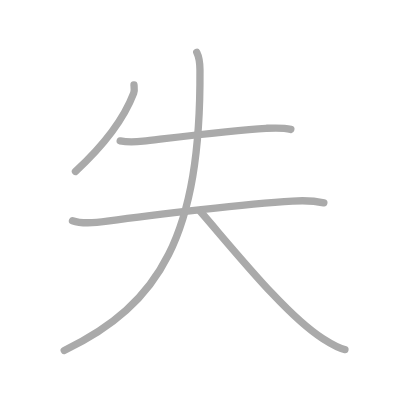
t = 0.00 s
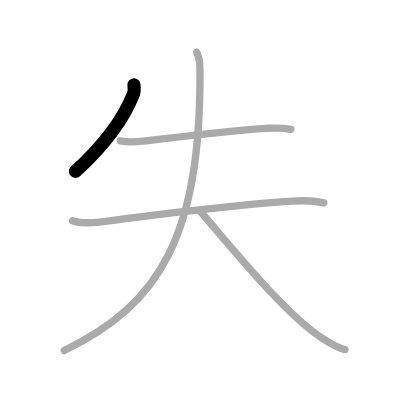
t = 1.00 s
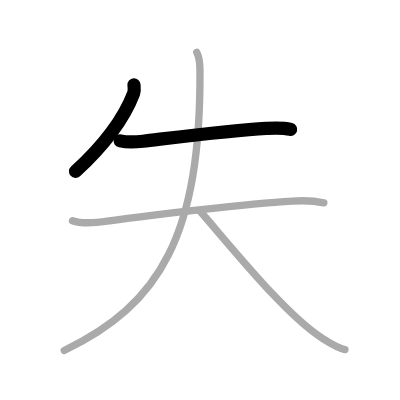
t = 2.00 s
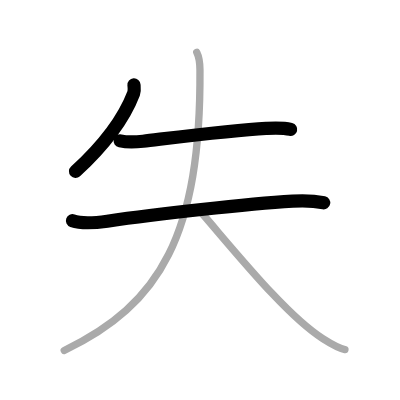
t = 3.00 s
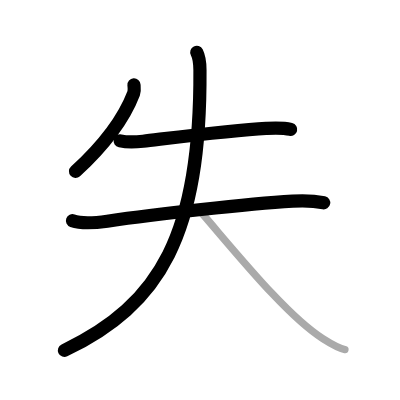
t = 4.00 s
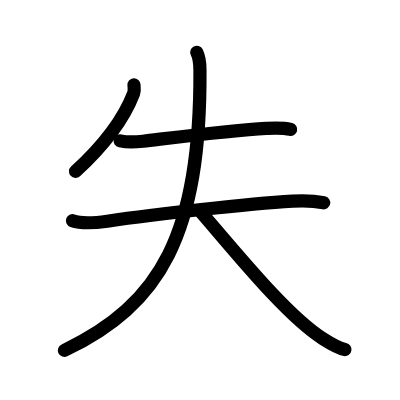
t = 5.00 s

The animated SVG that drew these frames (rendered in a browser with its animation timeline set to each time). Animation: 5 SMIL elements (animate=5); one cycle of 5.00 s.

<?xml version="1.0" standalone="no"?>
<!DOCTYPE svg PUBLIC "-//W3C//DTD SVG 1.1//EN"   "http://www.w3.org/Graphics/SVG/1.1/DTD/svg11.dtd">
<svg width="400px" height="400px"  version="1.1" xmlns="http://www.w3.org/2000/svg">
  <defs>
    <marker id="Triangle" viewBox="0 0 10 10" refX="0" refY="5" markerUnits="strokeWidth" markerWidth="3" style="stroke-opacity:0%;fill:#aaaaaa;" markerHeight="2" orient="auto">
      <path d="M 0 0 L 10 5 L 0 10 z" />
    </marker>
    
    <marker id="Arrow" viewBox="0 0 10 10" refX="5" refY="5" markerUnits="strokeWidth" markerWidth="1.8" style="stroke-opacity:0%;fill:#770000;" markerHeight="2" orient="auto">
      <path d="M 0 4 L 6 4 L 4 1 L 10 5 L 4 9 L 6 6 L 0 6 z" />
        <circle cx="5" cy="5" r="5" />
      </marker>
    
    <marker id="TriangleRed" viewBox="0 0 10 10" refX="0" refY="5" markerUnits="strokeWidth" markerWidth="3" style="stroke-opacity:0%;fill:#CC0000;" markerHeight="2" orient="auto">
      <path d="M 0 0 L 10 5 L 0 10 z" />
    </marker>
    
    <marker id="ArrowRed" viewBox="0 0 10 10" refX="5" refY="5" markerUnits="strokeWidth" markerWidth="1.8" style="stroke-opacity:0%;fill:#CC0000;" markerHeight="2" orient="auto">
      <path d="M 0 4 L 6 4 L 4 1 L 10 5 L 4 9 L 6 6 L 0 6 z" />
        <circle cx="5" cy="5" r="5" />
      </marker>
    
  </defs>
  
  <path style="fill:#ffffff; fill-opacity:100%; fill-rule:evenodd; stroke-width:0;" d="M 0 0 L 400px 0 L 400px 400px L 0 400px L 0 0" />

  <g transform="scale(3.6697247706422 3.6697247706422)">
<path style="fill:none; fill-opacity:0%; fill-rule:evenodd; stroke:#aaaaaa; stroke-opacity:100%; stroke-width: 1.5pt; stroke-linejoin:round; stroke-linecap:round;" d="M36.51 23.14c0.04 0.57 0.21 1.5-0.09 2.28c-2.42 6.33-7.05 13.2-15.86 21.3"></path>
<path style="fill:none; fill-opacity:0%; fill-rule:evenodd; stroke:#aaaaaa; stroke-opacity:100%; stroke-width: 1.5pt; stroke-linejoin:round; stroke-linecap:round;" d="M32.75 38.39c2.25 0.49 4.26 0.32 6.26 0.09c7.43-0.87 24.34-3.05 33.49-3.51c2.23-0.11 4.56-0.25 6.75 0.29"></path>
<path style="fill:none; fill-opacity:0%; fill-rule:evenodd; stroke:#aaaaaa; stroke-opacity:100%; stroke-width: 1.5pt; stroke-linejoin:round; stroke-linecap:round;" d="M19.75 60.14c2.71 0.97 6.7 0.53 9.49 0.13c13.14-1.9 38.25-4.73 50.51-5.47c2.81-0.17 5.72-0.13 8.5 0.46"></path>
<path style="fill:none; fill-opacity:0%; fill-rule:evenodd; stroke:#aaaaaa; stroke-opacity:100%; stroke-width: 1.5pt; stroke-linejoin:round; stroke-linecap:round;" d="M53.62 14.25c0.63 1.25 0.86 2.41 0.87 4.83C54.75 63.75 43.75 83 17.5 95.5"></path>
<path style="fill:none; fill-opacity:0%; fill-rule:evenodd; stroke:#aaaaaa; stroke-opacity:100%; stroke-width: 1.5pt; stroke-linejoin:round; stroke-linecap:round;" d="M54.5 57.5c9.99 11.52 23.52 28.43 33.46 34.78c2.9 1.85 4.85 2.75 6.04 2.97"></path>

<path style="fill:none; fill-opacity:0%; fill-rule:evenodd; stroke:#000000; stroke-opacity:100%; stroke-width: 2.7pt; stroke-linejoin:round; stroke-linecap:round;" d="M36.51 23.14c0.04 0.57 0.21 1.5-0.09 2.28c-2.42 6.33-7.05 13.2-15.86 21.3" pathLength="100" stroke-dashoffset="100" stroke-dasharray="100 105"><animate id="dashAnim1" attributeName="stroke-dashoffset" from="100" to="0" dur="1s" calcMode="linear" fill="freeze"/></path>
<path style="fill:none; fill-opacity:0%; fill-rule:evenodd; stroke:#000000; stroke-opacity:100%; stroke-width: 2.7pt; stroke-linejoin:round; stroke-linecap:round;" d="M32.75 38.39c2.25 0.49 4.26 0.32 6.26 0.09c7.43-0.87 24.34-3.05 33.49-3.51c2.23-0.11 4.56-0.25 6.75 0.29" pathLength="100" stroke-dashoffset="100" stroke-dasharray="100 105"><animate id="dashAnim2" attributeName="stroke-dashoffset" from="100" to="0" dur="1s" calcMode="linear" begin="dashAnim1.end" fill="freeze"/></path>
<path style="fill:none; fill-opacity:0%; fill-rule:evenodd; stroke:#000000; stroke-opacity:100%; stroke-width: 2.7pt; stroke-linejoin:round; stroke-linecap:round;" d="M19.75 60.14c2.71 0.97 6.7 0.53 9.49 0.13c13.14-1.9 38.25-4.73 50.51-5.47c2.81-0.17 5.72-0.13 8.5 0.46" pathLength="100" stroke-dashoffset="100" stroke-dasharray="100 105"><animate id="dashAnim3" attributeName="stroke-dashoffset" from="100" to="0" dur="1s" calcMode="linear" begin="dashAnim2.end" fill="freeze"/></path>
<path style="fill:none; fill-opacity:0%; fill-rule:evenodd; stroke:#000000; stroke-opacity:100%; stroke-width: 2.7pt; stroke-linejoin:round; stroke-linecap:round;" d="M53.62 14.25c0.63 1.25 0.86 2.41 0.87 4.83C54.75 63.75 43.75 83 17.5 95.5" pathLength="100" stroke-dashoffset="100" stroke-dasharray="100 105"><animate id="dashAnim4" attributeName="stroke-dashoffset" from="100" to="0" dur="1s" calcMode="linear" begin="dashAnim3.end" fill="freeze"/></path>
<path style="fill:none; fill-opacity:0%; fill-rule:evenodd; stroke:#000000; stroke-opacity:100%; stroke-width: 2.7pt; stroke-linejoin:round; stroke-linecap:round;" d="M54.5 57.5c9.99 11.52 23.52 28.43 33.46 34.78c2.9 1.85 4.85 2.75 6.04 2.97" pathLength="100" stroke-dashoffset="100" stroke-dasharray="100 105"><animate id="dashAnim5" attributeName="stroke-dashoffset" from="100" to="0" dur="1s" calcMode="linear" begin="dashAnim4.end" fill="freeze"/></path>

</g>

</svg>  
          
